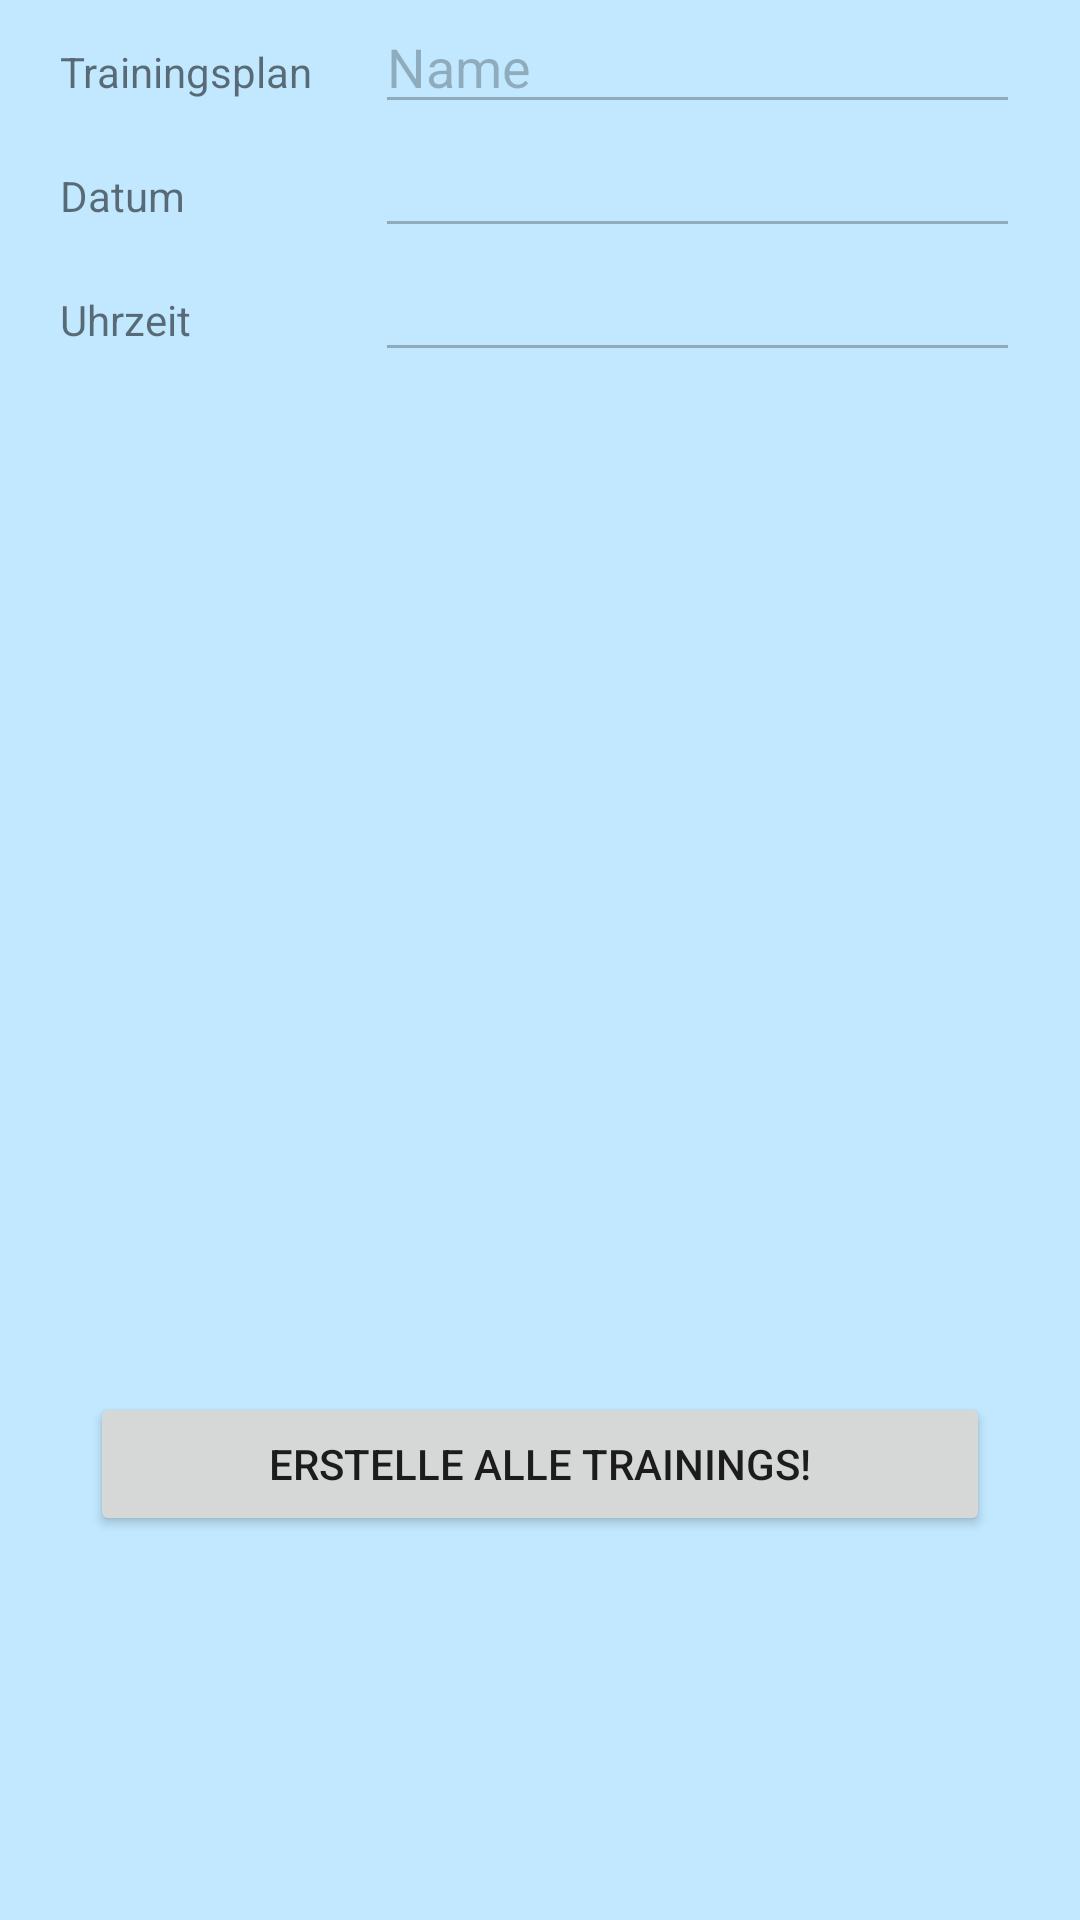

Produce the Android XML layout that renders to this screen, including the resource entries it uses.
<!-- AndroidManifest.xml: application theme Theme.FitnessApp -->
<!-- res/layout/fragment_add_training_from_trainings_plan.xml -->
<?xml version="1.0" encoding="utf-8"?>
<FrameLayout xmlns:android="http://schemas.android.com/apk/res/android"
    xmlns:tools="http://schemas.android.com/tools"
    android:layout_width="match_parent"
    android:layout_height="wrap_content"
    android:background="@android:color/system_accent1_100"
    android:orientation="vertical">

    <LinearLayout
        android:layout_width="match_parent"
        android:layout_height="match_parent"
        android:layout_marginLeft="20dp"
        android:layout_marginRight="20dp"
        android:orientation="vertical">

        <LinearLayout
            android:layout_width="match_parent"
            android:layout_height="wrap_content"
            android:orientation="horizontal">

            <TextView
                android:id="@+id/textViewTrainingPlan"
                android:layout_width="100dp"
                android:layout_height="wrap_content"
                android:layout_weight="1"
                android:text="Trainingsplan" />

            <EditText
                android:id="@+id/trainingPlanText"
                android:layout_width="wrap_content"
                android:layout_height="wrap_content"
                android:layout_weight="1"
                android:ems="10"
                android:enabled="false"
                android:inputType="text"
                android:text="Name" />

        </LinearLayout>

        <LinearLayout
            android:layout_width="match_parent"
            android:layout_height="wrap_content"
            android:orientation="horizontal">

            <TextView
                android:id="@+id/textView7"
                android:layout_width="100dp"
                android:layout_height="wrap_content"
                android:layout_weight="1"
                android:text="Datum" />

            <EditText
                android:id="@+id/datePicker2"
                android:layout_width="wrap_content"
                android:layout_height="wrap_content"
                android:layout_weight="1"
                android:allowClickWhenDisabled="true"
                android:ems="10"
                android:enabled="false"
                android:inputType="text" />

        </LinearLayout>

        <LinearLayout
            android:layout_width="match_parent"
            android:layout_height="wrap_content"
            android:orientation="horizontal">

            <TextView
                android:id="@+id/textView3"
                android:layout_width="100dp"
                android:layout_height="wrap_content"
                android:layout_weight="1"
                android:text="Uhrzeit" />

            <EditText
                android:id="@+id/timePicker2"
                android:layout_width="wrap_content"
                android:layout_height="wrap_content"
                android:layout_weight="1"
                android:allowClickWhenDisabled="true"
                android:ems="10"
                android:enabled="false"
                android:inputType="text" />

        </LinearLayout>

        <ListView
            android:id="@+id/listViewTrainingInTrainingPlan"
            android:layout_width="match_parent"
            android:layout_height="300dp"
            android:layout_marginTop="20dp"
            android:layout_marginBottom="20dp" />

        <Button
            android:id="@+id/writeTrningsToDb_btn"
            android:layout_width="300dp"
            android:layout_height="48dp"
            android:layout_gravity="center_horizontal"
            android:text="Erstelle alle Trainings!" />
    </LinearLayout>

</FrameLayout>
<!-- resources referenced by this layout -->
<resources>
  <style name="Theme.FitnessApp" parent="Theme.MaterialComponents.DayNight.DarkActionBar">
          
          <item name="colorPrimary">@color/purple_500</item>
          <item name="colorPrimaryVariant">@color/purple_700</item>
          <item name="colorOnPrimary">@color/white</item>
          
          <item name="colorSecondary">@color/teal_200</item>
          <item name="colorSecondaryVariant">@color/teal_700</item>
          <item name="colorOnSecondary">@color/black</item>
          
          <item name="android:statusBarColor">?attr/colorPrimaryVariant</item>
          
      </style>
  <color name="purple_500">#FF6200EE</color>
  <color name="purple_700">#FF3700B3</color>
  <color name="white">#FFFFFFFF</color>
  <color name="teal_200">#FF03DAC5</color>
  <color name="teal_700">#FF018786</color>
  <color name="black">#FF000000</color>
</resources>
